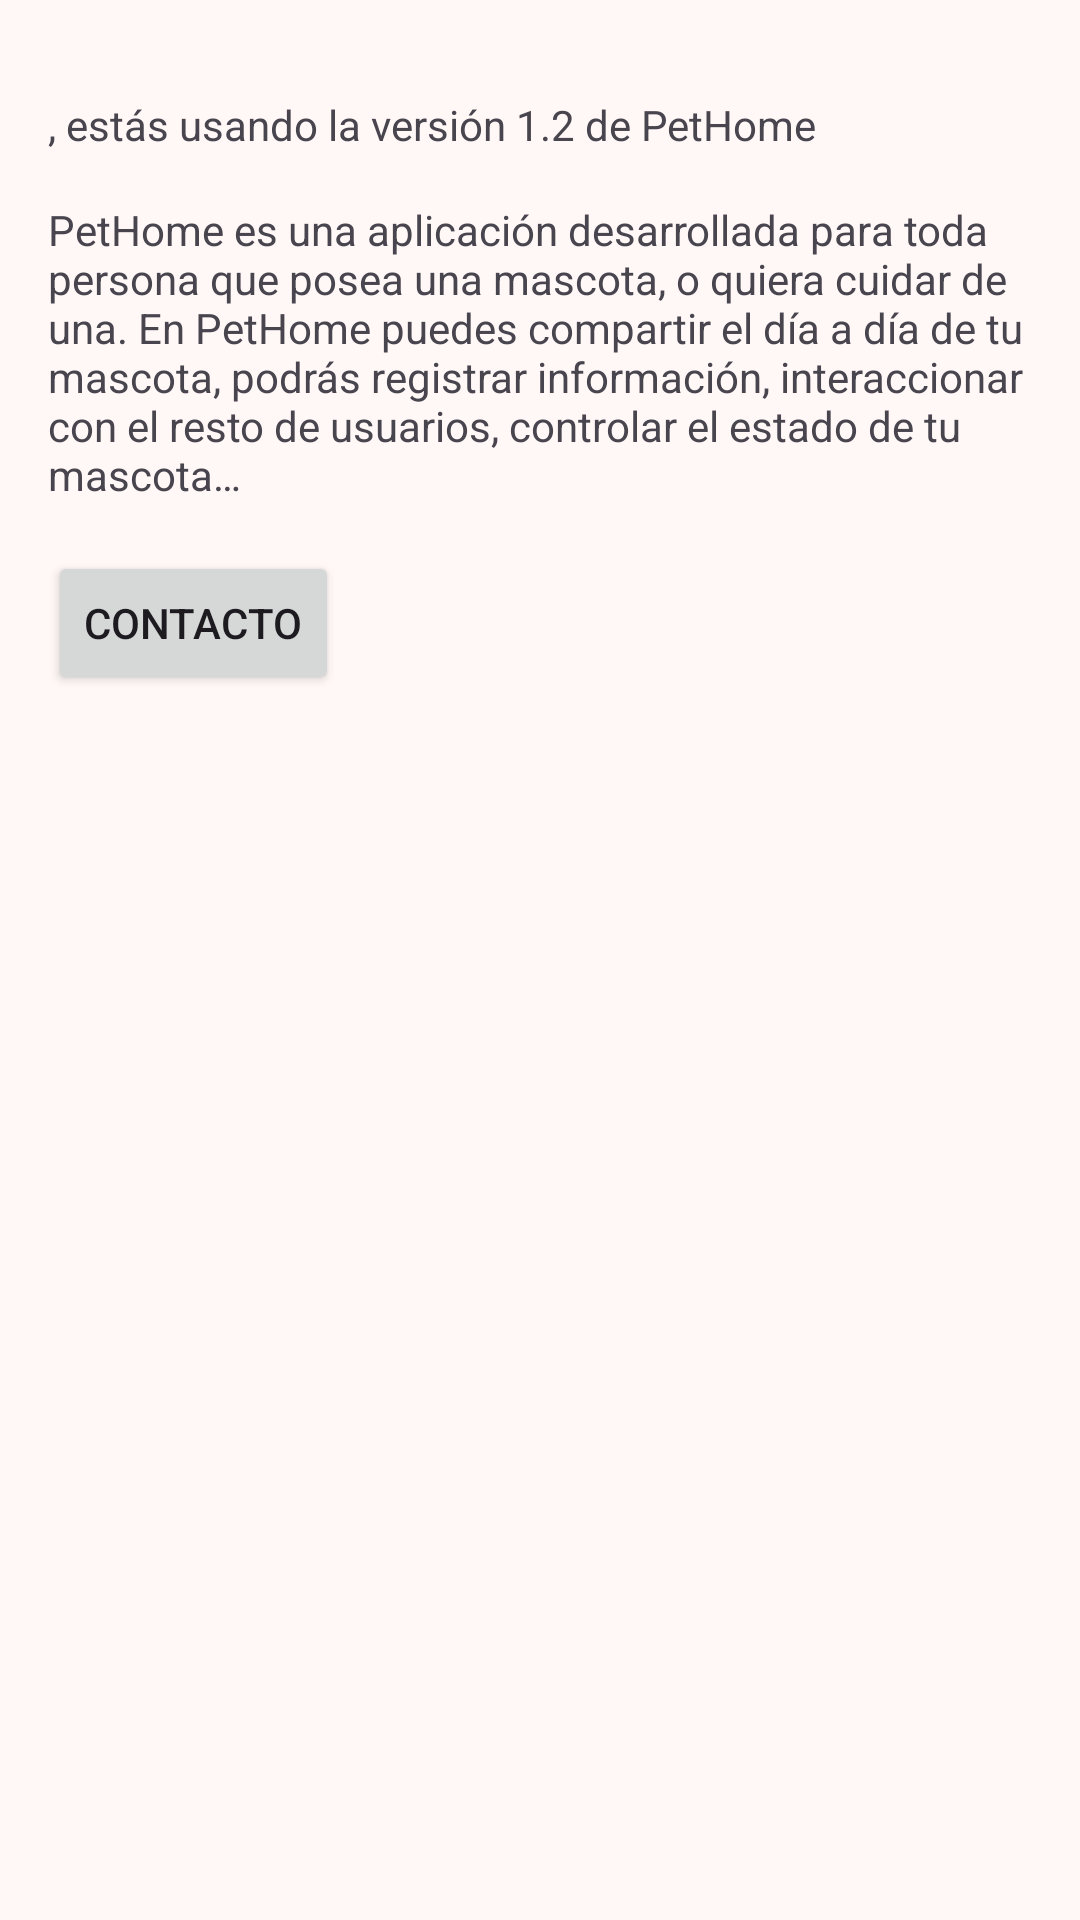

Produce the Android XML layout that renders to this screen, including the resource entries it uses.
<!-- AndroidManifest.xml: application theme Theme.Proyecto_JoseEnrique -->
<!-- res/layout/fragment_credits.xml -->
<?xml version="1.0" encoding="utf-8"?>
<androidx.constraintlayout.widget.ConstraintLayout xmlns:android="http://schemas.android.com/apk/res/android"
    xmlns:tools="http://schemas.android.com/tools"
    android:layout_width="match_parent"
    android:layout_height="match_parent"
    tools:context=".CreditsFragment">

    <LinearLayout
        android:layout_width="match_parent"
        android:layout_height="match_parent"
        android:orientation="vertical"
        android:padding="16dp">
        <TextView
            android:id="@+id/tvAppName"
            android:layout_width="wrap_content"
            android:layout_height="wrap_content"
            android:text="@string/app_description"
            android:layout_marginTop="16dp"/>

        <TextView
            android:id="@+id/tvAppDescription"
            android:layout_width="wrap_content"
            android:layout_height="wrap_content"
            android:text="@string/usingVersion"
            android:layout_marginTop="16dp"/>

        <Button
            android:id="@+id/btContact"
            android:layout_width="wrap_content"
            android:layout_height="wrap_content"
            android:text="@string/contact"
            android:layout_marginTop="16dp"/>
    </LinearLayout>

</androidx.constraintlayout.widget.ConstraintLayout>
<!-- resources referenced by this layout -->
<resources>
  <string name="app_description">, estás usando la versión 1.2 de PetHome</string>
  <string name="contact">Contacto</string>
  <string name="usingVersion">PetHome es una aplicación desarrollada para toda persona que posea una mascota,
                                  o quiera cuidar de una. En PetHome puedes compartir el día a día de tu mascota,
                                  podrás registrar información, interaccionar con el resto de usuarios, controlar el estado de tu mascota…
      </string>
  <style name="Theme.Proyecto_JoseEnrique" parent="Base.Theme.Proyecto_JoseEnrique" />
  <color name="md_theme_primary">#8E4956</color>
  <color name="md_theme_onPrimary">#FFFFFF</color>
  <color name="md_theme_primaryContainer">#FFD9DE</color>
  <color name="md_theme_onPrimaryContainer">#3B0715</color>
  <color name="md_theme_secondary">#75565B</color>
  <color name="md_theme_onSecondary">#FFFFFF</color>
  <color name="md_theme_secondaryContainer">#FFD9DE</color>
  <color name="md_theme_onSecondaryContainer">#2C1519</color>
  <color name="md_theme_tertiary">#795831</color>
  <color name="md_theme_onTertiary">#FFFFFF</color>
  <color name="md_theme_tertiaryContainer">#FFDDBA</color>
  <color name="md_theme_onTertiaryContainer">#2B1700</color>
  <color name="md_theme_error">#BA1A1A</color>
  <color name="md_theme_onError">#FFFFFF</color>
  <color name="md_theme_errorContainer">#FFDAD6</color>
  <color name="md_theme_onErrorContainer">#410002</color>
  <color name="md_theme_background">#FFF8F7</color>
  <color name="md_theme_onBackground">#22191A</color>
  <color name="md_theme_surface">#FFF8F7</color>
  <color name="md_theme_onSurface">#22191A</color>
  <color name="md_theme_surfaceVariant">#F3DDDF</color>
  <color name="md_theme_onSurfaceVariant">#524345</color>
  <color name="md_theme_outline">#847375</color>
  <color name="md_theme_outlineVariant">#D6C2C3</color>
  <color name="md_theme_inverseSurface">#382E2F</color>
  <color name="md_theme_inverseOnSurface">#FEEDEE</color>
  <color name="md_theme_inversePrimary">#FFB2BD</color>
  <color name="md_theme_primaryFixed">#FFD9DE</color>
  <color name="md_theme_onPrimaryFixed">#3B0715</color>
  <color name="md_theme_primaryFixedDim">#FFB2BD</color>
  <color name="md_theme_onPrimaryFixedVariant">#72333F</color>
  <color name="md_theme_secondaryFixed">#FFD9DE</color>
  <color name="md_theme_onSecondaryFixed">#2C1519</color>
  <color name="md_theme_secondaryFixedDim">#E5BDC1</color>
  <color name="md_theme_onSecondaryFixedVariant">#5C3F43</color>
  <color name="md_theme_tertiaryFixed">#FFDDBA</color>
  <color name="md_theme_onTertiaryFixed">#2B1700</color>
  <color name="md_theme_tertiaryFixedDim">#EABF90</color>
  <color name="md_theme_onTertiaryFixedVariant">#5F411C</color>
  <color name="md_theme_surfaceDim">#E7D6D7</color>
  <color name="md_theme_surfaceBright">#FFF8F7</color>
  <color name="md_theme_surfaceContainerLowest">#FFFFFF</color>
  <color name="md_theme_surfaceContainerLow">#FFF0F1</color>
  <color name="md_theme_surfaceContainer">#FBEAEB</color>
  <color name="md_theme_surfaceContainerHigh">#F5E4E5</color>
  <color name="md_theme_surfaceContainerHighest">#F0DEE0</color>
</resources>
